20-way image classification set "medicine_boxes_split" from GitHub (satwikug25/AML_Proj); label vocabulary: acetaminophen, albuterol, amlodipine, amoxicillin, aspirin, atorvastatin, azithromycin, cetirizine, clopidogrel, furosemide, ibuprofen, levothyroxine, lisinopril, loratadine, losartan, metformin, naproxen, omeprazole, pantoprazole, simvastatin.

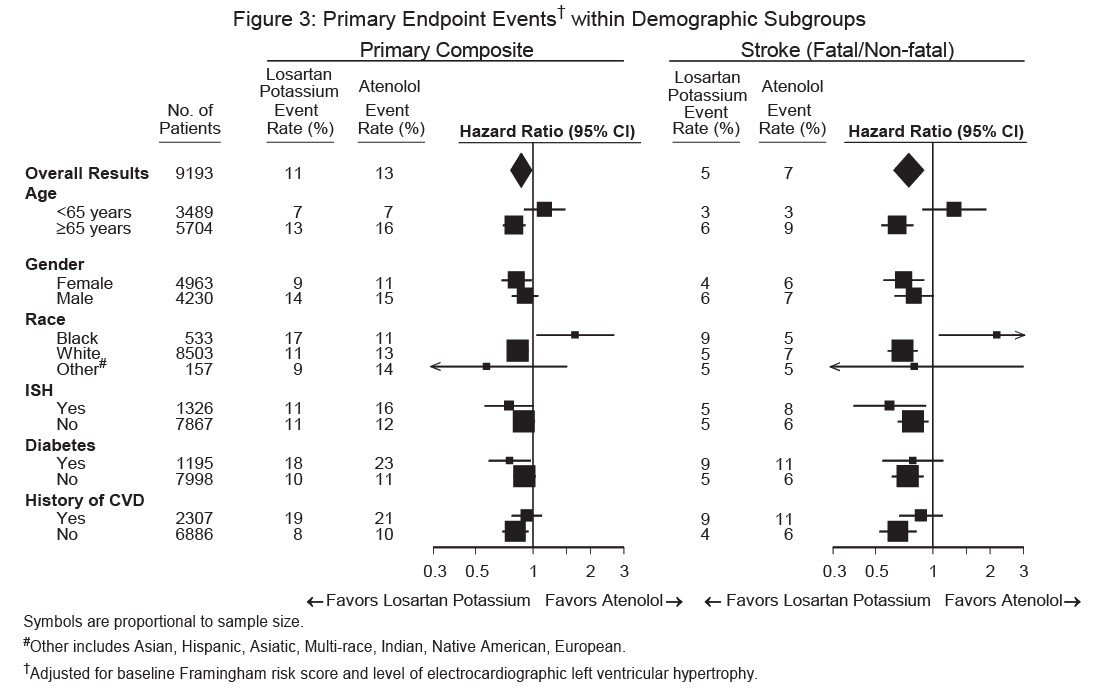
Label: losartan

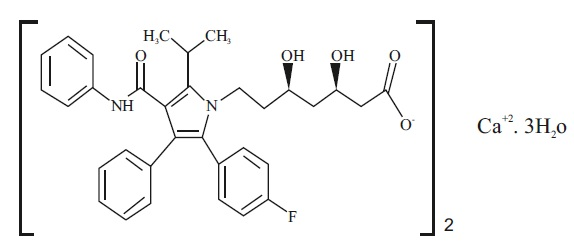
Label: atorvastatin

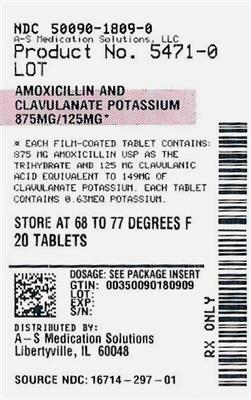
Label: amoxicillin

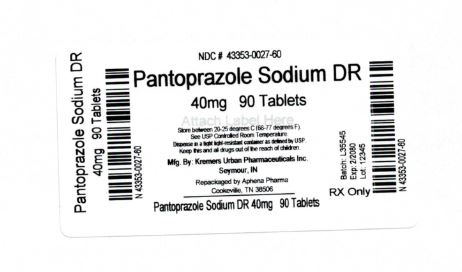
Label: pantoprazole

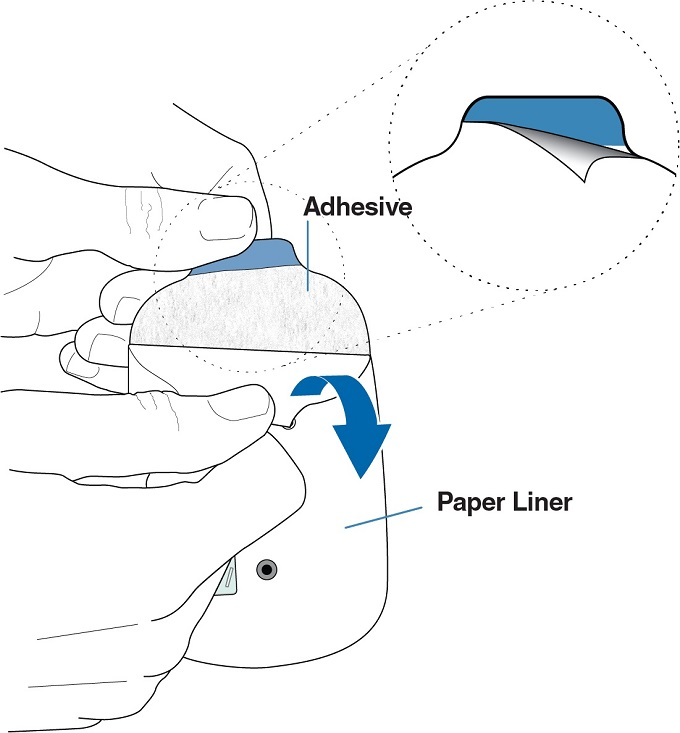
Label: furosemide

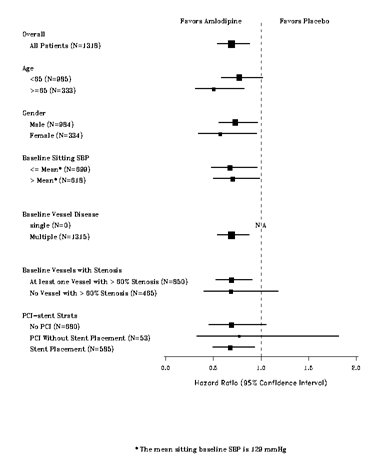
Label: amlodipine
